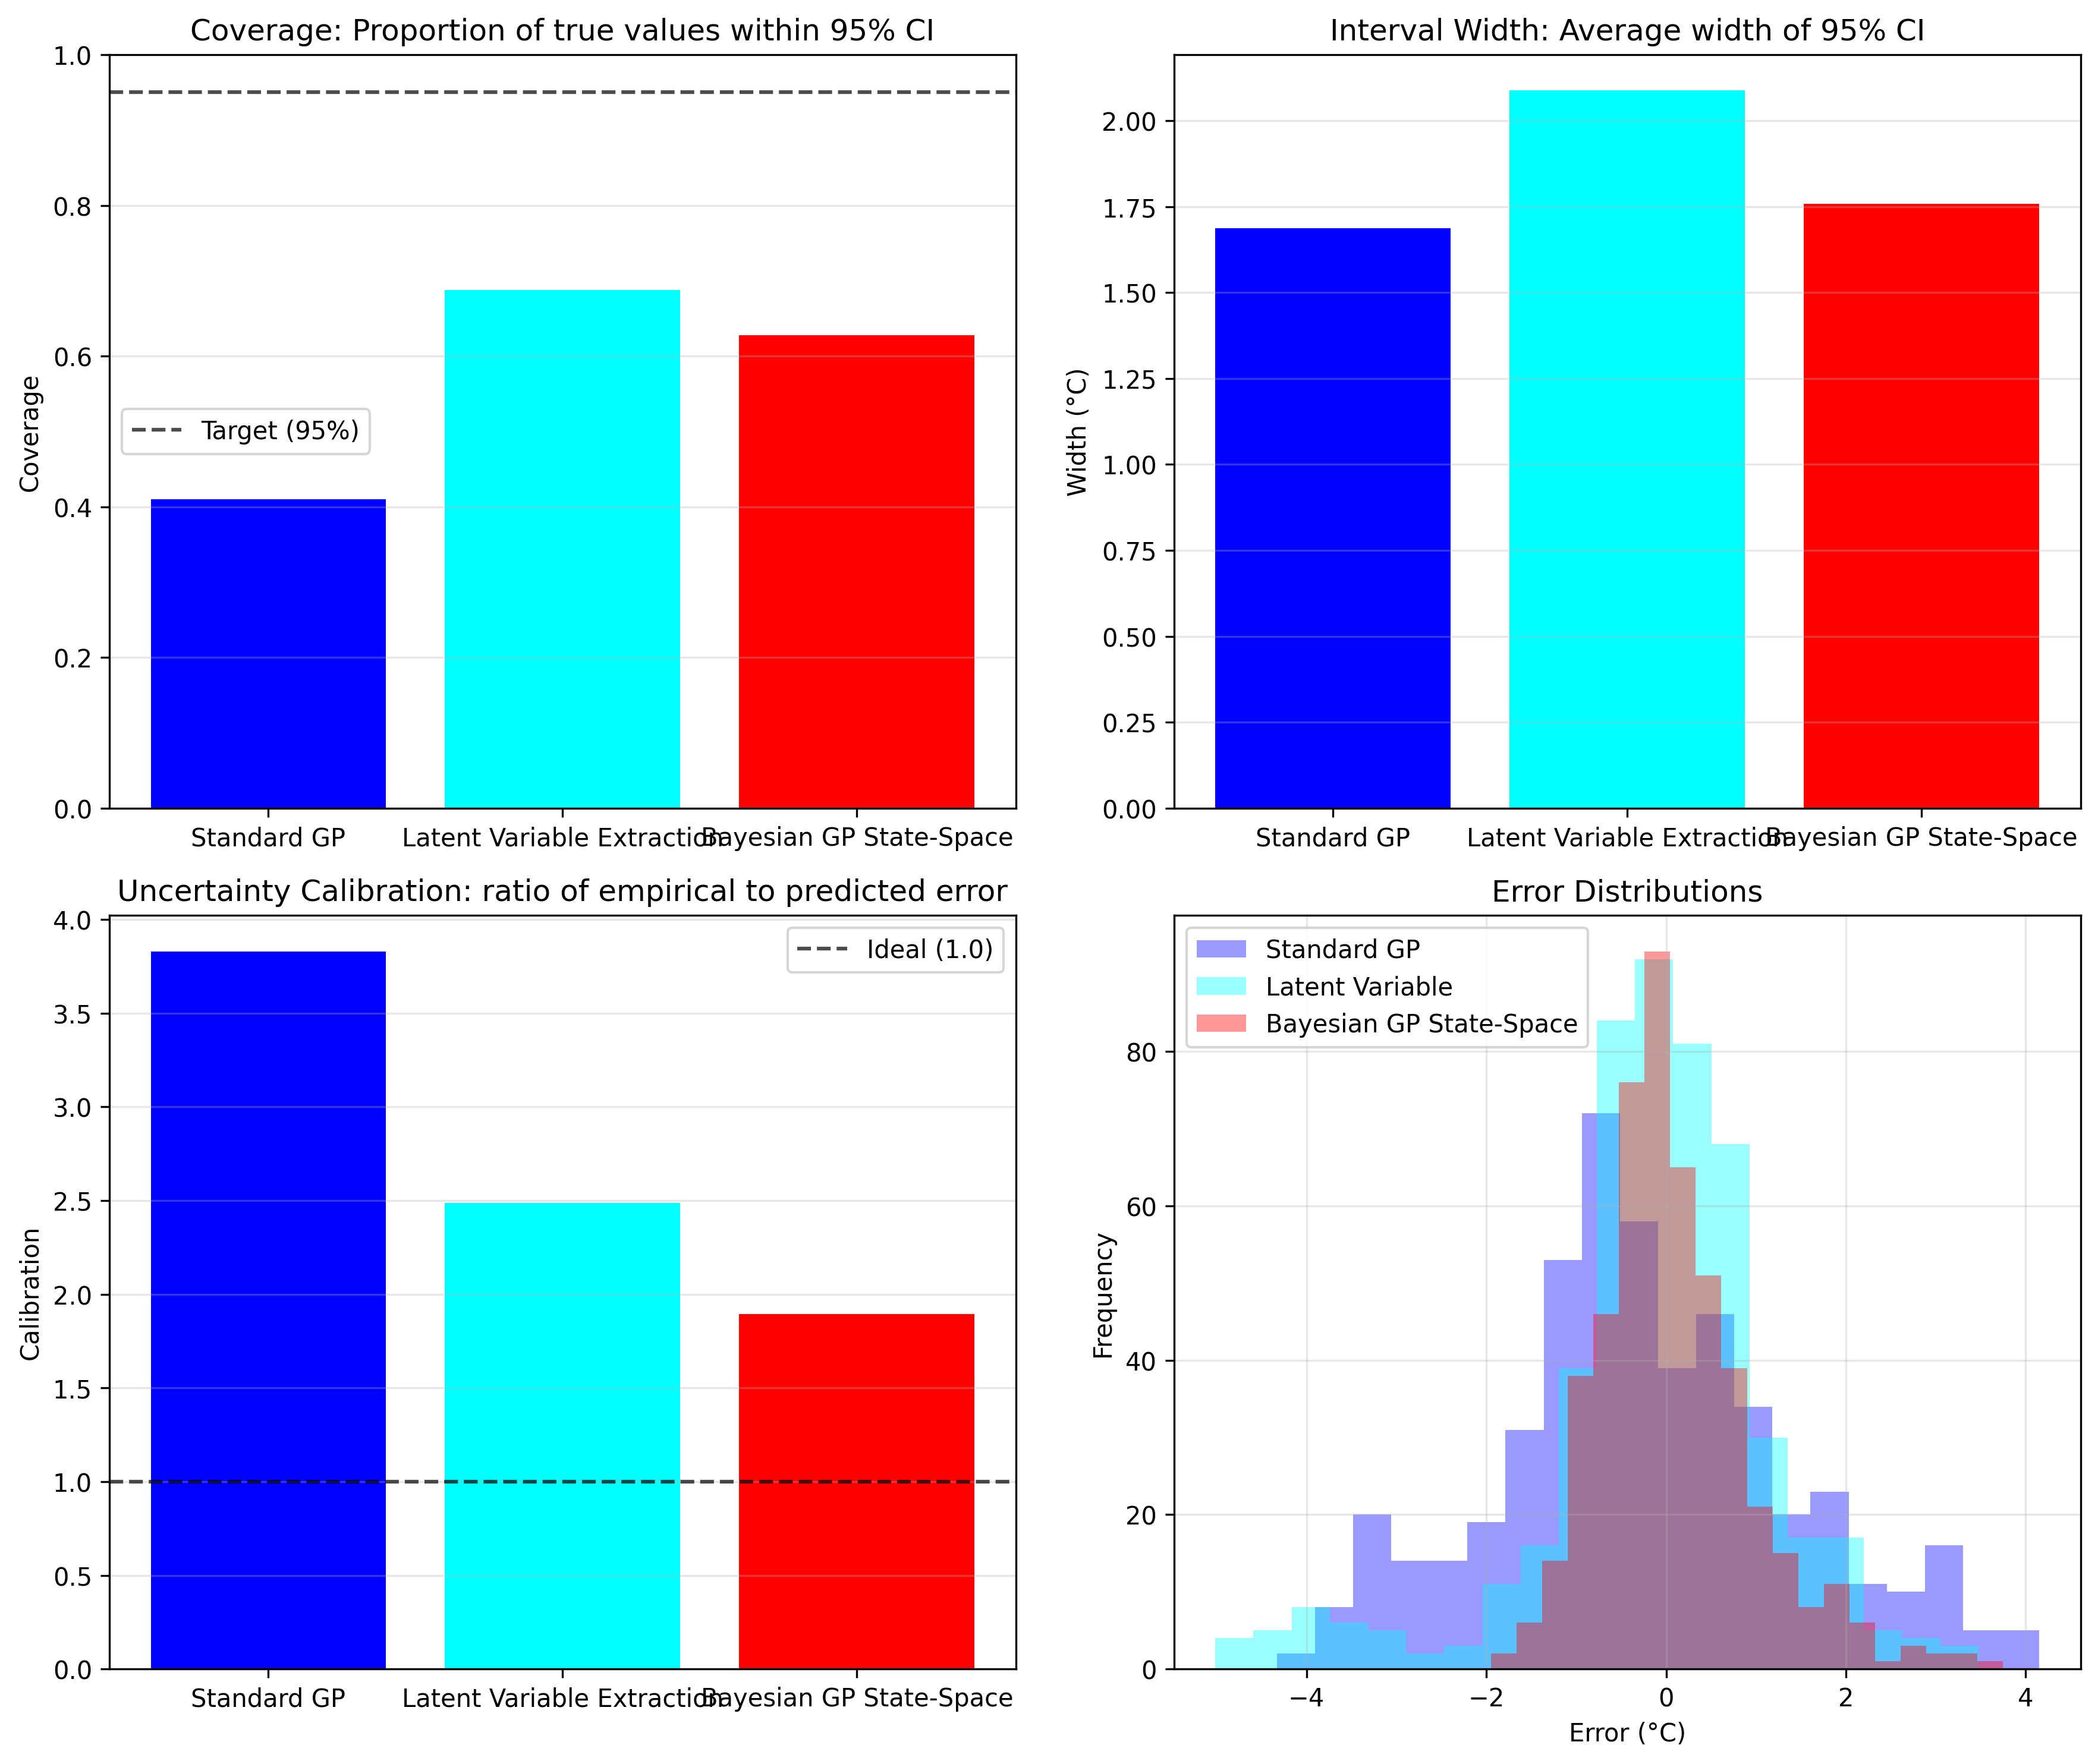

The data file committed next to this chart (first rows):
model, coverage, interval_width, bias, uncertainty_calibration
Standard GP, 0.41, 1.687, -0.2531, 3.83
Latent Variable Extraction, 0.688, 2.087, -0.1265, 2.488
Bayesian GP State-Space, 0.628, 1.758, 0.09442, 1.894
